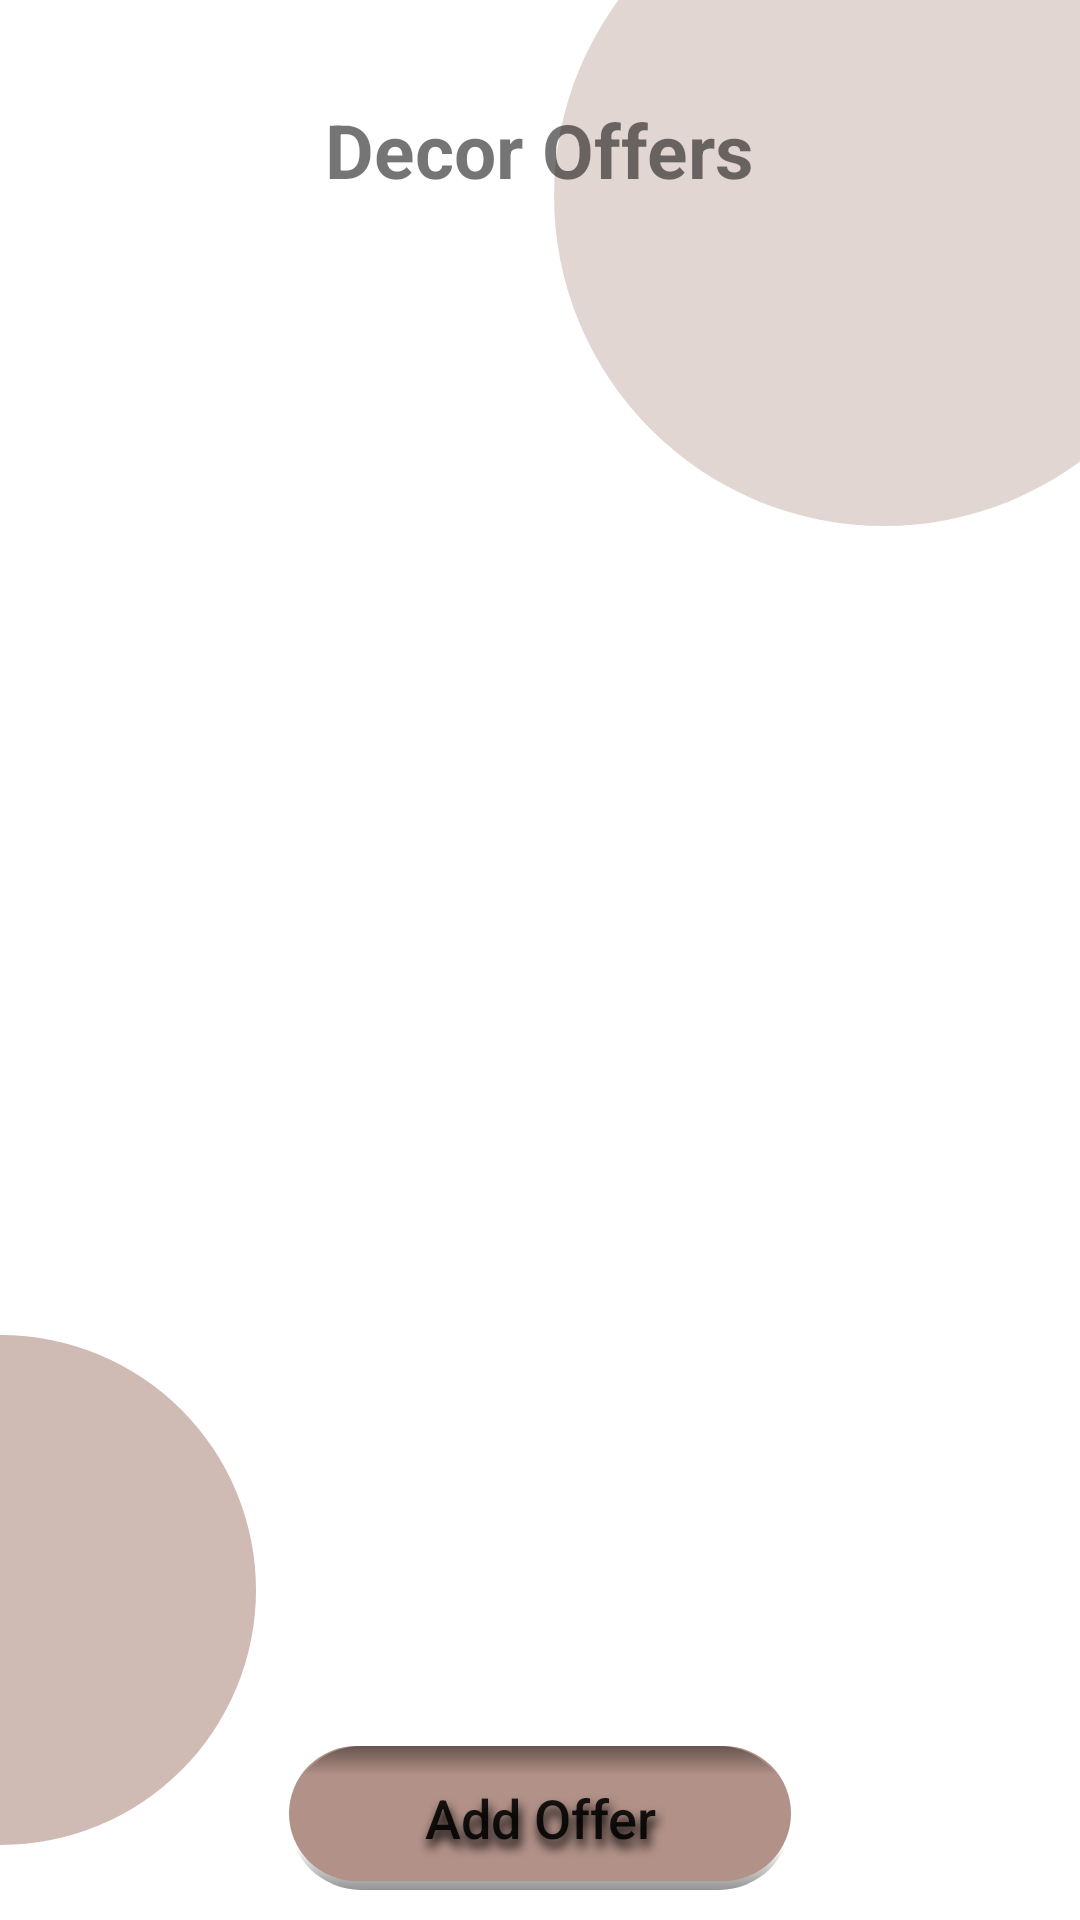

Produce the Android XML layout that renders to this screen, including the resource entries it uses.
<!-- AndroidManifest.xml: application theme Theme.ElectronicInteriorDesignApplication -->
<!-- res/layout/activity_admin_decor_offers.xml -->
<?xml version="1.0" encoding="utf-8"?>
<RelativeLayout xmlns:android="http://schemas.android.com/apk/res/android"
    xmlns:app="http://schemas.android.com/apk/res-auto"
    xmlns:tools="http://schemas.android.com/tools"
    tools:context=".AdminDecorOffersActivity"
    android:layout_width="match_parent"
    android:layout_height="match_parent">

    <ImageView
        android:src="@drawable/teal_700_circle"
        android:layout_width="220dp"
        android:layout_height="220dp"
        android:layout_alignParentRight="true"
        android:layout_alignParentTop="true"
        android:layout_marginTop="-45dp"
        android:layout_marginRight="-45dp"
        />

    <ImageView
        android:src="@drawable/teal_200_circle"
        android:layout_width="170dp"
        android:layout_height="170dp"
        android:layout_alignParentLeft="true"
        android:layout_alignParentBottom="true"
        android:layout_marginLeft="-85dp"
        android:layout_marginBottom="25dp"

        />


    <androidx.appcompat.widget.LinearLayoutCompat
        android:layout_width="match_parent"
        android:layout_height="match_parent"
        android:layout_alignParentTop="true"
        android:layout_marginHorizontal="20dp"
        android:layout_marginTop="18dp"
        android:gravity="center_horizontal"
        android:orientation="vertical">

        <TextView
            android:id="@+id/textView"
            android:layout_width="wrap_content"
            android:layout_height="wrap_content"
            android:layout_marginVertical="15dp"
            android:text="Decor Offers"
            android:textSize="25sp"
            android:textStyle="bold" />

        <androidx.recyclerview.widget.RecyclerView
            android:id="@+id/recycler_view_decor_offers"
            android:layout_width="match_parent"
            android:layout_height="match_parent"
            android:layout_weight="1"
            android:orientation="vertical"
            android:scrollbars="none"
            app:layoutManager="androidx.recyclerview.widget.LinearLayoutManager" />

        <androidx.appcompat.widget.AppCompatButton
            android:id="@+id/button_add_offer"
            android:layout_width="wrap_content"
            android:layout_height="wrap_content"
            android:layout_alignParentBottom="true"
            android:layout_centerHorizontal="true"
            android:layout_gravity="center"
            android:layout_marginVertical="10dp"
            android:background="@drawable/button_back"
            android:gravity="center"
            android:paddingHorizontal="45dp"
            android:paddingVertical="5dp"
            android:shadowColor="@color/black"
            android:shadowDx="2"
            android:shadowDy="8"
            android:shadowRadius="8"
            android:text="Add Offer"

            android:textAllCaps="false"
            android:textSize="18sp" />
    </androidx.appcompat.widget.LinearLayoutCompat>


</RelativeLayout>
<!-- resources referenced by this layout -->
<resources>
  <color name="black">#FF000000</color>
  <!-- drawable button_back (drawable) -->
  <?xml version="1.0" encoding="utf-8"?>
  <layer-list xmlns:android="http://schemas.android.com/apk/res/android">
  
      
      <item>
          <shape android:shape="rectangle">
              <gradient
                  android:angle="90"
                  android:centerColor="#00FF0000"
                  android:centerY="0.3"
                  android:endColor="#00FF0000"
                  android:startColor="#6B000000" />
              <corners android:radius="50dp" />
          </shape>
      </item>
      <item android:bottom="3dp" >
          <shape android:shape="rectangle">
              <solid android:color="@color/btnBackColor"/>
              <corners android:radius="50dp"/>
          </shape>
  
      </item>
  
      
  
  
  
  
  
  
  
  
  
  
  
  
  
  
  
  
  
  
  
  
  
  
  
      
      <item>
          <shape android:shape="rectangle">
              <gradient
                  android:angle="270"
                  android:centerColor="#00FF0000"
                  android:centerY="0.2"
                  android:endColor="#00FF0000"
                  android:startColor="#6B000000" />
              <corners android:radius="50dp" />
          </shape>
      </item>
  
  </layer-list>
  <!-- drawable teal_200_circle (drawable) -->
  <?xml version="1.0" encoding="utf-8"?>
  <shape  xmlns:android="http://schemas.android.com/apk/res/android"
      android:shape="oval">
  
      <size android:width="100dp" android:height="100dp" />
      <solid android:color="@color/teal_200"/>
  
  
  </shape>
  <!-- drawable teal_700_circle (drawable) -->
  <?xml version="1.0" encoding="utf-8"?>
  <shape  xmlns:android="http://schemas.android.com/apk/res/android"
      android:shape="oval">
  
      <size android:width="100dp" android:height="100dp" />
      <solid android:color="@color/teal_700"/>
  
  
  </shape>
  <style name="Theme.ElectronicInteriorDesignApplication" parent="Theme.MaterialComponents.Light.NoActionBar">
          
          <item name="colorPrimary">@color/white</item>
          <item name="colorPrimaryVariant">@color/teal_700</item>
          <item name="colorOnPrimary">@color/white</item>
          
          <item name="colorSecondary">@color/teal_200</item>
          <item name="colorSecondaryVariant">@color/teal_700</item>
          <item name="colorOnSecondary">@color/black</item>
          
          <item name="android:statusBarColor" tools:targetApi="l">?attr/colorPrimaryVariant</item>
          
      </style>
  <color name="btnBackColor">#FFb29188</color>
  <color name="teal_200">#FFcfbab4</color>
  <color name="teal_700">#FFE2D6D2</color>
  <color name="white">#FFFFFFFF</color>
</resources>
